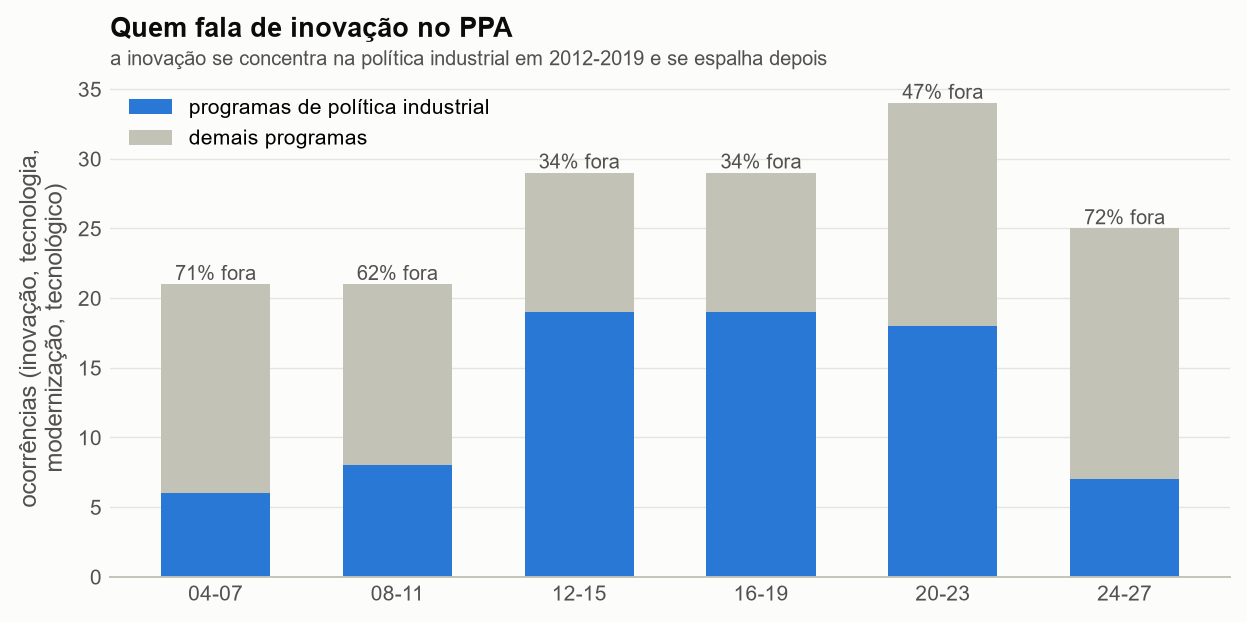

The data file committed next to this chart (first rows):
PPA, ocorrências nos selecionados, ocorrências nos demais programas, % fora da política industrial
2004-2007, 6, 15, 71.43
2008-2011, 8, 13, 61.9
2012-2015, 19, 10, 34.48
2016-2019, 19, 10, 34.48
2020-2023, 18, 16, 47.06
2024-2027, 7, 18, 72.0
